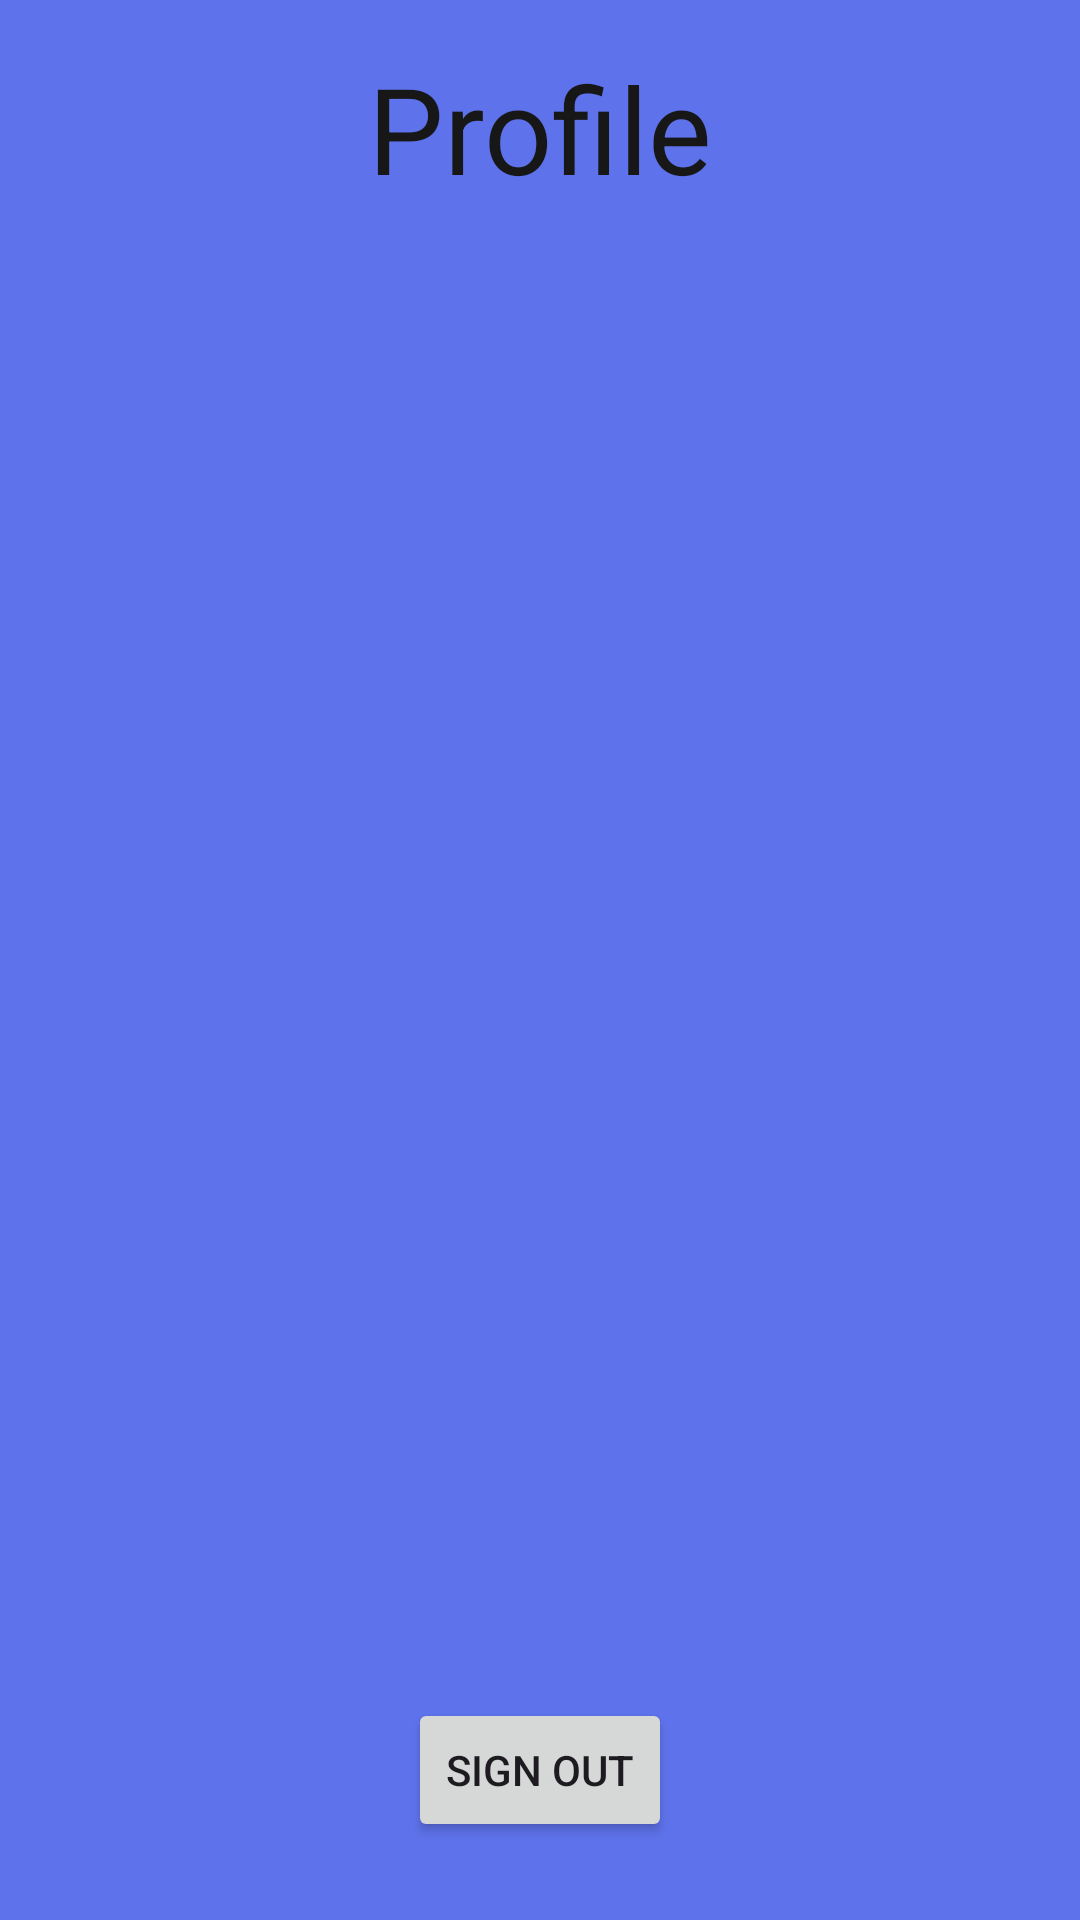

Reconstruct the res/layout file that produces this screen, plus the resources it refers to.
<!-- AndroidManifest.xml: application theme Theme.POEPart2Example -->
<!-- res/layout/fragment_profile.xml -->
<?xml version="1.0" encoding="utf-8"?>
<RelativeLayout
    xmlns:android="http://schemas.android.com/apk/res/android"
    xmlns:tools="http://schemas.android.com/tools"
    style="@style/SCREEN"
    android:layout_width="match_parent"
    android:layout_height="match_parent"
    android:padding="16dp">

    
    <TextView
        android:id="@+id/ProfileHeading"
        android:layout_width="wrap_content"
        android:layout_height="wrap_content"
        android:layout_centerHorizontal="true"
        android:text="Profile"
        android:textSize="40sp"
        style="@style/TEXT"/>

    
    <TextView
        android:id="@+id/text_view_welcome_message"
        android:layout_width="wrap_content"
        android:layout_height="wrap_content"
        android:textSize="18sp"
        android:layout_below="@id/ProfileHeading"
        android:layout_centerHorizontal="true"
        android:layout_marginTop="16dp"
        style="@style/TEXT"/>

    <Button
        android:id="@+id/button_sign_out"
        android:layout_width="wrap_content"
        android:layout_height="wrap_content"
        android:layout_centerHorizontal="true"
        android:layout_marginTop="550dp"
        android:text="Sign Out"/>

</RelativeLayout>
<!-- resources referenced by this layout -->
<resources>
  <style name="SCREEN">
          <item name="android:background">#5e72eb</item>
      </style>
  <style name="TEXT">
          <item name="android:textColor">#171717</item>
      </style>
  <style name="Theme.POEPart2Example" parent="Base.Theme.POEPart2Example" />
  <style name="Base.Theme.POEPart2Example" parent="Theme.Material3.DayNight.NoActionBar">
          
          
      </style>
</resources>
